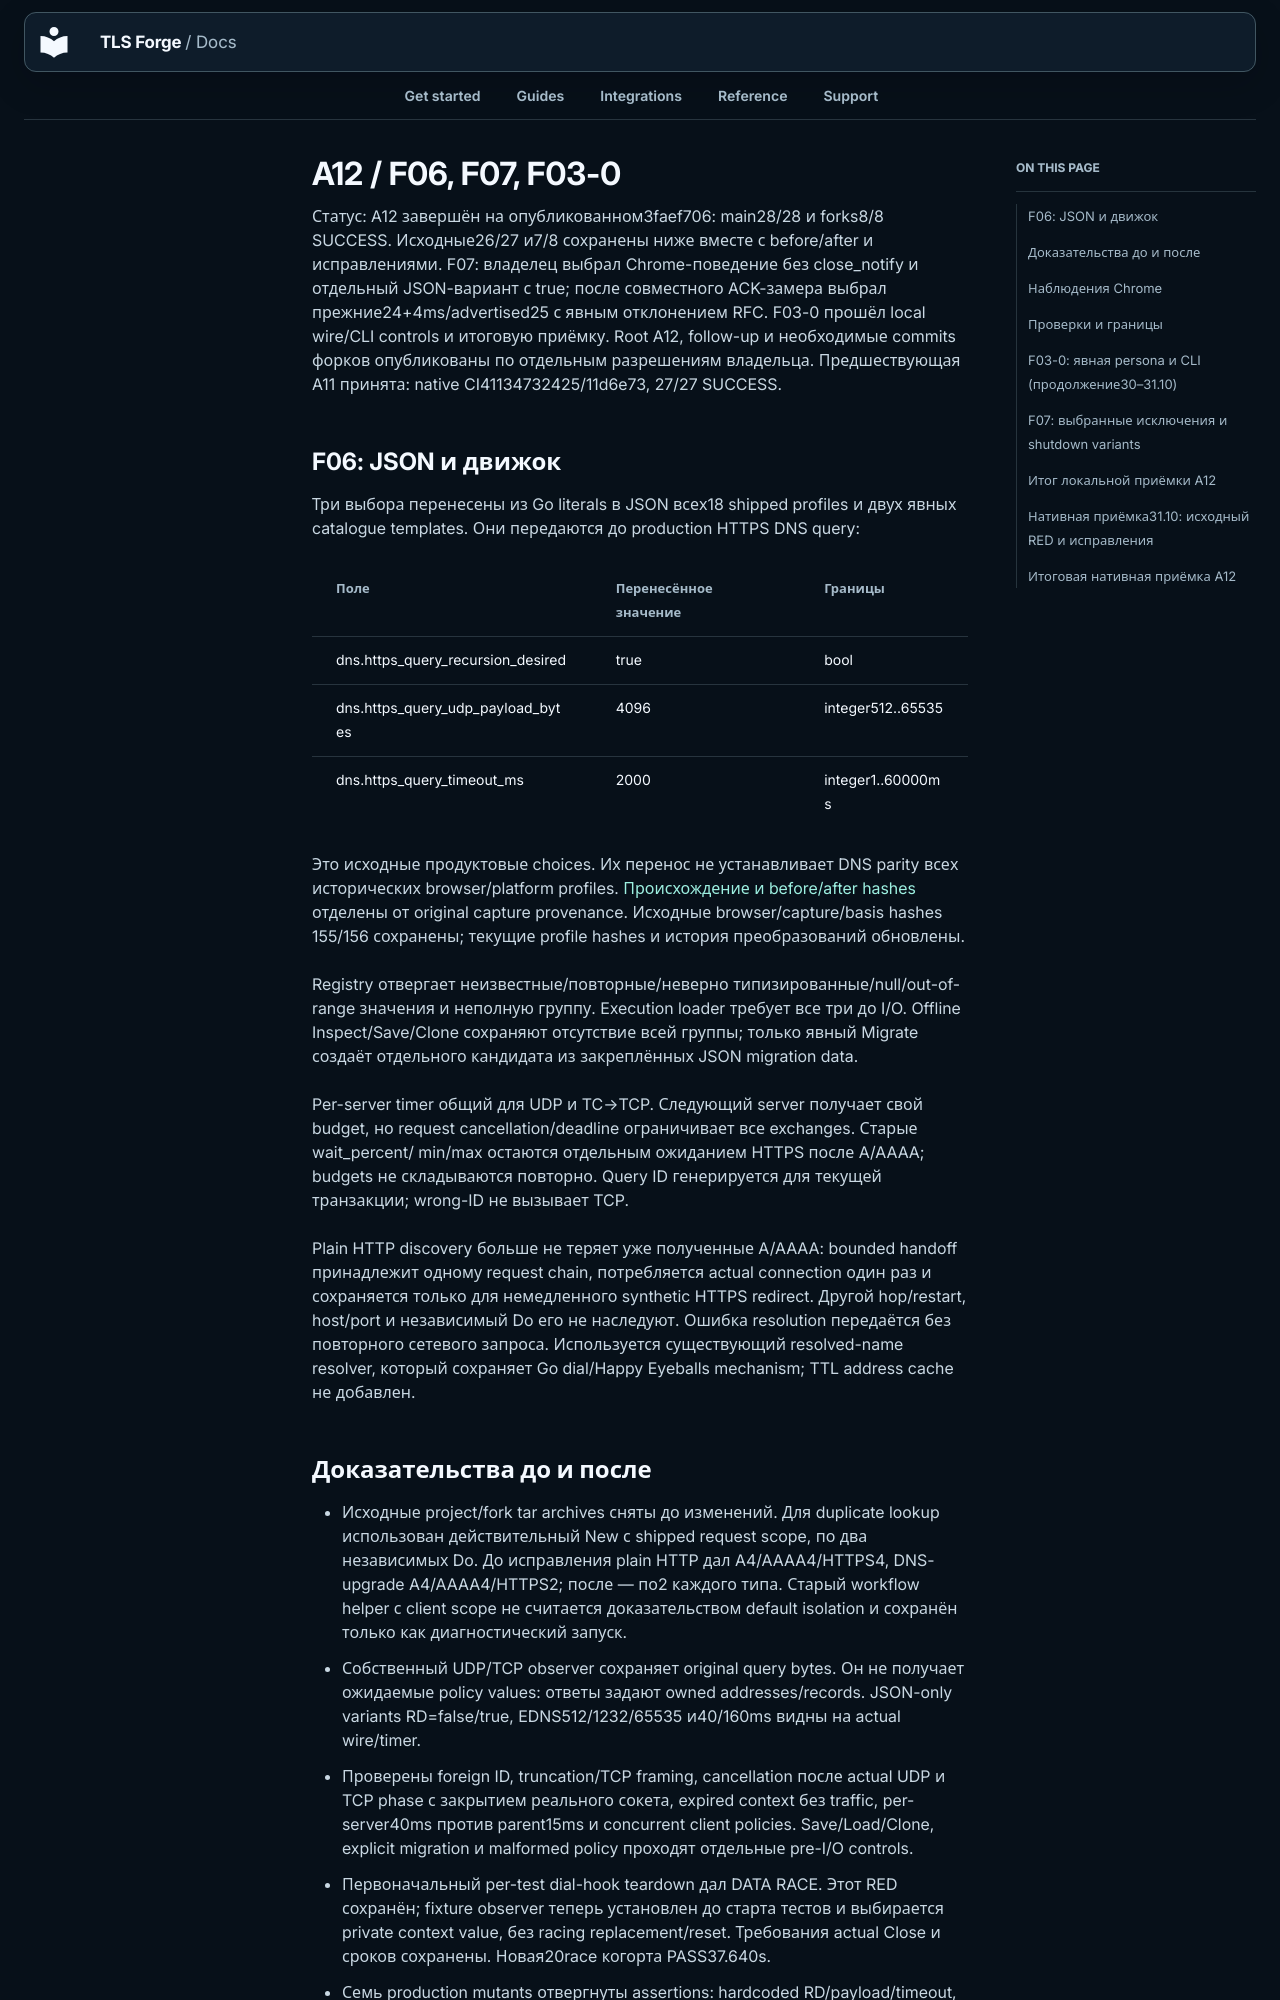

repository: Sec-CH-Lemon/tls-forge · page: remediation/2026-10-30/A12.ru/index.html · generator: mkdocs

# A12 / F06, F07, F03-0

Статус: A12 завершён на опубликованном3faef706: main28/28 и forks8/8 SUCCESS.
Исходные26/27 и7/8 сохранены ниже вместе с before/after и исправлениями.
F07: владелец выбрал Chrome-поведение без close_notify и отдельный JSON-вариант
с true; после совместного ACK-замера выбрал прежние24+4ms/advertised25 с явным
отклонением RFC. F03-0 прошёл local wire/CLI controls и итоговую приёмку. Root A12, follow-up
и необходимые commits форков опубликованы по отдельным разрешениям владельца.
Предшествующая A11 принята: native CI41134732425/11d6e73, 27/27 SUCCESS.

## F06: JSON и движок

Три выбора перенесены из Go literals в JSON всех18 shipped profiles и двух
явных catalogue templates. Они передаются до production HTTPS DNS query:

| Поле | Перенесённое значение | Границы |
| --- | --- | --- |
| dns.https_query_recursion_desired | true | bool |
| dns.https_query_udp_payload_bytes | 4096 | integer512..65535 |
| dns.https_query_timeout_ms | 2000 | integer1..60000ms |

Это исходные продуктовые choices. Их перенос не устанавливает DNS parity всех
исторических browser/platform profiles. [Происхождение и before/after hashes](../../../profile/provenance/a12-dns.json)
отделены от original capture provenance. Исходные browser/capture/basis hashes
155/156 сохранены; текущие profile hashes и история преобразований обновлены.

Registry отвергает неизвестные/повторные/неверно типизированные/null/out-of-range
значения и неполную группу. Execution loader требует все три до I/O. Offline
Inspect/Save/Clone сохраняют отсутствие всей группы; только явный Migrate
создаёт отдельного кандидата из закреплённых JSON migration data.

Per-server timer общий для UDP и TC→TCP. Следующий server получает свой budget,
но request cancellation/deadline ограничивает все exchanges. Старые wait_percent/
min/max остаются отдельным ожиданием HTTPS после A/AAAA; budgets не складываются
повторно. Query ID генерируется для текущей транзакции; wrong-ID не вызывает TCP.

Plain HTTP discovery больше не теряет уже полученные A/AAAA: bounded handoff
принадлежит одному request chain, потребляется actual connection один раз и
сохраняется только для немедленного synthetic HTTPS redirect. Другой hop/restart,
host/port и независимый Do его не наследуют. Ошибка resolution передаётся без
повторного сетевого запроса. Используется существующий resolved-name resolver,
который сохраняет Go dial/Happy Eyeballs mechanism; TTL address cache не добавлен.

## Доказательства до и после

- Исходные project/fork tar archives сняты до изменений. Для duplicate lookup
  использован действительный New с shipped request scope, по два независимых Do.
  До исправления plain HTTP дал A4/AAAA4/HTTPS4, DNS-upgrade A4/AAAA4/HTTPS2;
  после — по2 каждого типа. Старый workflow helper с client scope не считается
  доказательством default isolation и сохранён только как диагностический запуск.
- Собственный UDP/TCP observer сохраняет original query bytes. Он не получает
  ожидаемые policy values: ответы задают owned addresses/records. JSON-only
  variants RD=false/true, EDNS512/1232/65535 и40/160ms видны на actual wire/timer.
- Проверены foreign ID, truncation/TCP framing, cancellation после actual UDP
  и TCP phase с закрытием реального сокета, expired context без traffic,
  per-server40ms против parent15ms и concurrent client policies. Save/Load/Clone,
  explicit migration и malformed policy проходят отдельные pre-I/O controls.
- Первоначальный per-test dial-hook teardown дал DATA RACE. Этот RED сохранён;
  fixture observer теперь установлен до старта тестов и выбирается private
  context value, без racing replacement/reset. Требования actual Close и сроков
  сохранены. Новая20race когорта PASS37.640s.
- Семь production mutants отвергнуты assertions: hardcoded RD/payload/timeout,
  потеря address handoff, принятие чужого ID, отсутствие TCP fallback и
  отсутствие socket cancellation. После каждого восстановлены исходные bytes.
